Image classification data set "chess_pieces" (yiminghuang47/chess-recognition on GitHub). Class labels (13): black bishop, black king, black knight, black pawn, black queen, black rook, empty square, white bishop, white king, white knight, white pawn, white queen, white rook.

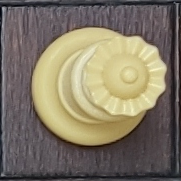
Label: white queen

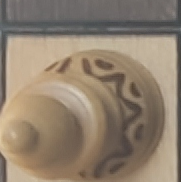
Label: white bishop

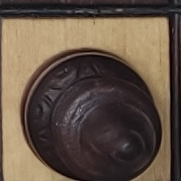
Label: black bishop

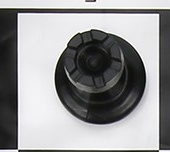
Label: black rook

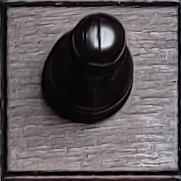
Label: black pawn

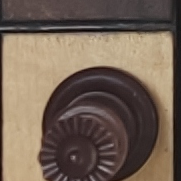
Label: black queen
